Dataset: satellite_dataset_final (GitHub, royalp2p/weather-ai-project). Classes: clear, cloudy, rain.

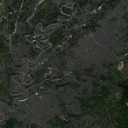
Label: clear

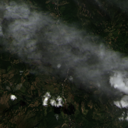
Label: cloudy

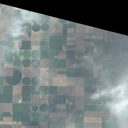
Label: cloudy

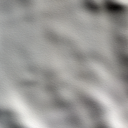
Label: clear

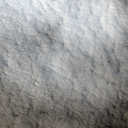
Label: rain

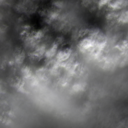
Label: rain
